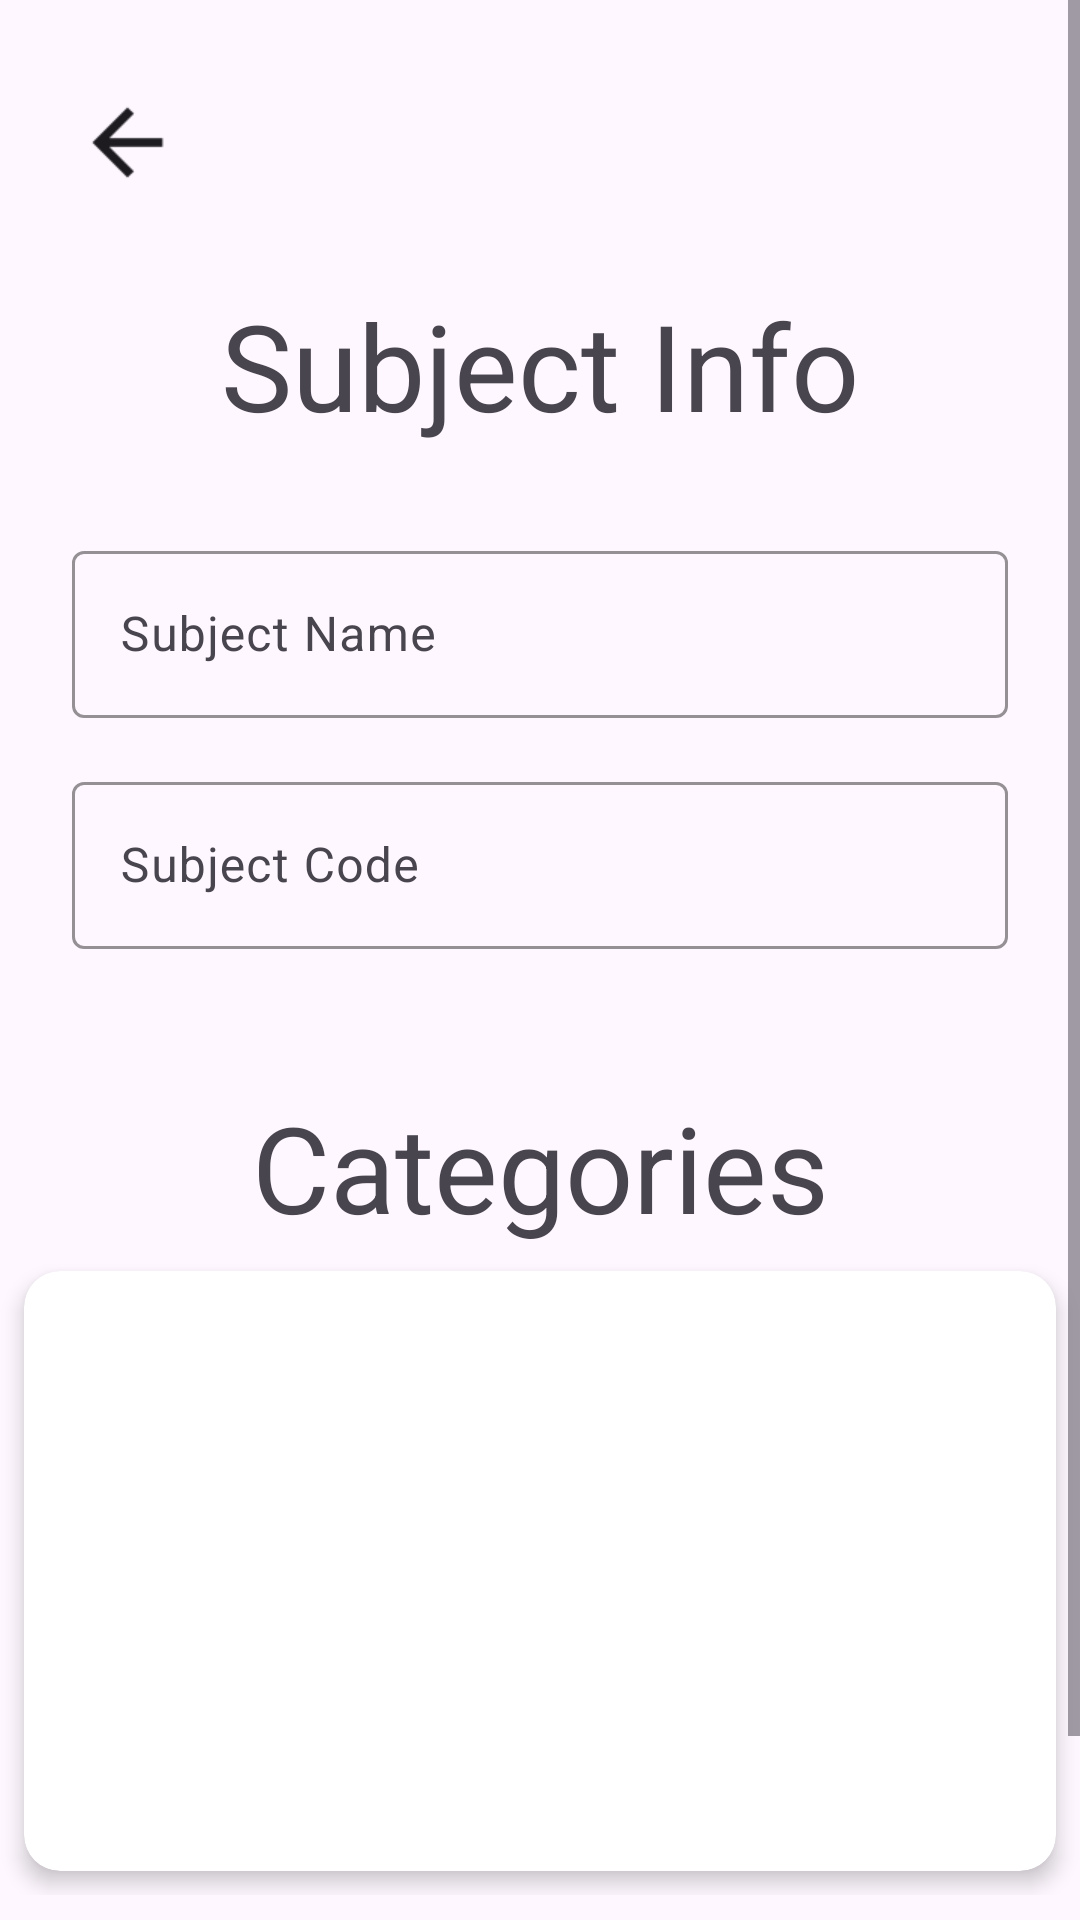

Reconstruct the res/layout file that produces this screen, plus the resources it refers to.
<!-- AndroidManifest.xml: application theme Theme.NewAttendanceManagement -->
<!-- res/layout/activity_subject_info.xml -->
<?xml version="1.0" encoding="utf-8"?>
<ScrollView
    android:layout_width="match_parent"
    android:layout_height="match_parent"
    xmlns:android="http://schemas.android.com/apk/res/android" >

<LinearLayout xmlns:android="http://schemas.android.com/apk/res/android"
    xmlns:tools="http://schemas.android.com/tools"
    xmlns:app="http://schemas.android.com/apk/res-auto"
    android:id="@+id/main"
    android:layout_width="match_parent"
    android:layout_height="match_parent"
    android:orientation="vertical"
    tools:context=".flow1activity.SubjectInfoActivity">


      <LinearLayout
          android:layout_width="match_parent"
          android:orientation="vertical"
          android:layout_height="wrap_content">

        <ImageView
            android:layout_width="35sp"
            android:src="@drawable/back_arrow"
            android:layout_marginTop="30sp"
            android:id="@+id/back"
            android:layout_marginLeft="25dp"
            android:layout_height="35sp"
        />
      </LinearLayout>


      <LinearLayout
          android:layout_width="match_parent"
          android:orientation="vertical"
          android:layout_marginTop="30dp"

          android:layout_height="wrap_content">

          <TextView
              android:layout_width="match_parent"
              android:text="Subject Info"
              android:gravity="center"
              android:textSize="40sp"
              android:layout_height="wrap_content"/>

          <LinearLayout
              android:layout_width="match_parent"
              android:orientation="vertical"
              android:layout_marginTop="30dp"
              android:layout_height="match_parent">


              <com.google.android.material.textfield.TextInputLayout
                  android:layout_width="match_parent"
                  android:layout_height="wrap_content"
                  android:layout_marginHorizontal="24dp"
                  android:layout_marginBottom="16dp"
                  app:boxStrokeColor="#77559A"
                  app:boxBackgroundMode="outline">

                  <com.google.android.material.textfield.TextInputEditText
                      android:id="@+id/subjectName"
                      android:layout_width="match_parent"
                      android:layout_height="wrap_content"
                      android:hint="Subject Name"
                      android:textColor="#000000"
                      android:textColorHint="#77559A" />
              </com.google.android.material.textfield.TextInputLayout>


              <com.google.android.material.textfield.TextInputLayout
                  android:layout_width="match_parent"
                  android:layout_height="wrap_content"
                  android:layout_marginHorizontal="24dp"
                  android:layout_marginBottom="16dp"

                  app:boxStrokeColor="#77559A"
                  app:boxBackgroundMode="outline">

                  <com.google.android.material.textfield.TextInputEditText
                      android:id="@+id/subjectCode"
                      android:layout_width="match_parent"
                      android:layout_height="wrap_content"
                      android:hint="Subject Code"
                      android:textColor="#000000"
                      android:textColorHint="#77559A" />
              </com.google.android.material.textfield.TextInputLayout>


          </LinearLayout>



      </LinearLayout>




        <LinearLayout
            android:layout_width="match_parent"
            android:orientation="vertical"
            android:layout_marginTop="30dp"
            android:layout_height="wrap_content">

            <TextView
                android:layout_width="match_parent"
                android:textSize="40sp"
                android:gravity="center"
                android:text="Categories"
                android:layout_height="wrap_content"/>



            <androidx.cardview.widget.CardView
                android:layout_width="match_parent"
                android:layout_height="match_parent"
                android:layout_weight="1"
                android:layout_margin="8dp"
                app:cardCornerRadius="12dp"
                app:cardElevation="4dp">

                
                <androidx.recyclerview.widget.RecyclerView
                    android:id="@+id/recyclerViewCategory"
                    android:layout_width="match_parent"
                    android:layout_height="200sp"
                    android:padding="8dp"

                    android:clipToPadding="false"
                    android:scrollbars="vertical" />

            </androidx.cardview.widget.CardView>


            















































































































        </LinearLayout>





        <RelativeLayout
            android:layout_width="match_parent"
            android:orientation="horizontal"
            android:layout_marginTop="20sp"
            android:layout_height="wrap_content">

            <com.google.android.material.floatingactionbutton.FloatingActionButton
                android:layout_width="wrap_content"
                android:layout_alignParentRight="true"
                android:layout_marginRight="20dp"
                android:id="@+id/addCategory"
                android:layout_centerVertical="true"
                android:src="@drawable/baseline_add_24"
                android:layout_height="wrap_content"/>

            <Button
                android:layout_width="wrap_content"
                android:text="Done"
                android:id="@+id/doneButton"
                android:layout_centerVertical="true"
                android:layout_alignParentLeft="true"
                android:layout_marginLeft="20dp"
                android:layout_height="wrap_content"/>



        </RelativeLayout>



  </LinearLayout>
</ScrollView>
<!-- resources referenced by this layout -->
<resources>
  <color name="black">#000000</color>
  <!-- drawable back_arrow: png bitmap (drawable, 336 bytes) -->
  <!-- drawable profile: png bitmap (drawable, 949 bytes) -->
  <style name="Theme.NewAttendanceManagement" parent="Base.Theme.NewAttendanceManagement" />
  <style name="Base.Theme.NewAttendanceManagement" parent="Theme.Material3.DayNight.NoActionBar">
          
          
      </style>
</resources>
